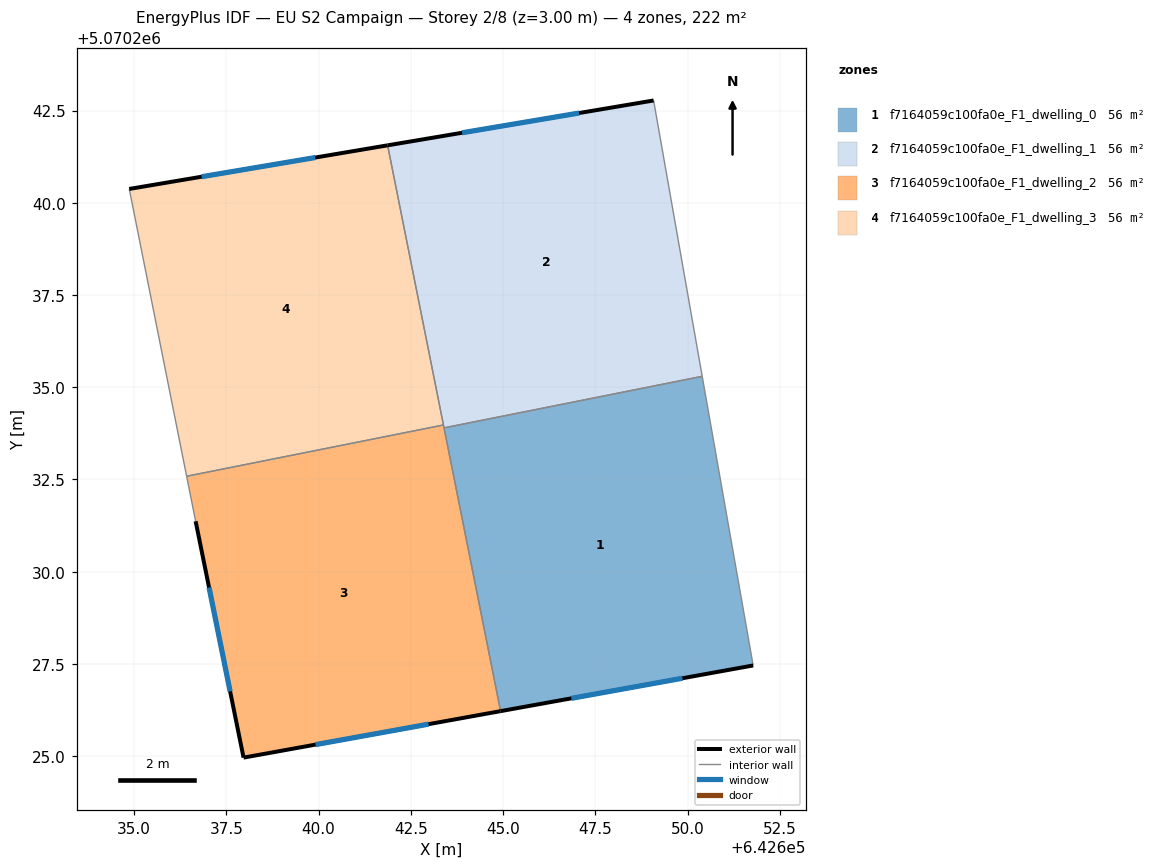
=== STOREY PLAN SPEC (per zone: floor XY polygon, exterior-wall plan segments, windows/doors) ===
zone 1: f7164059c100fa0e_F1_dwelling_0  (55.6 m²)
  floor: (642650.40, 5070235.30) (642651.78, 5070227.46) (642644.93, 5070226.22) (642643.40, 5070233.90)
  exterior wall: (642644.93, 5070226.22) – (642651.78, 5070227.46)  [7.0 m]
    window: (642646.85, 5070226.57) – (642649.86, 5070227.11)  [4.0 m²]
  interior walls: 3
zone 2: f7164059c100fa0e_F1_dwelling_1  (55.6 m²)
  floor: (642649.08, 5070242.77) (642650.40, 5070235.30) (642643.40, 5070233.90) (642641.87, 5070241.56)
  exterior wall: (642649.08, 5070242.77) – (642641.87, 5070241.56)  [7.3 m]
    window: (642647.06, 5070242.43) – (642643.89, 5070241.90)  [4.2 m²]
  interior walls: 4
zone 3: f7164059c100fa0e_F1_dwelling_2  (55.6 m²)
  floor: (642643.38, 5070233.98) (642644.93, 5070226.22) (642637.97, 5070224.96) (642636.67, 5070231.37) (642636.42, 5070232.59)
  exterior wall: (642637.97, 5070224.96) – (642644.93, 5070226.22)  [7.1 m]
    window: (642639.92, 5070225.32) – (642642.98, 5070225.87)  [4.1 m²]
  exterior wall: (642636.67, 5070231.37) – (642637.97, 5070224.96)  [6.5 m]
    window: (642637.03, 5070229.57) – (642637.60, 5070226.76)  [3.8 m²]
  interior walls: 4
zone 4: f7164059c100fa0e_F1_dwelling_3  (55.6 m²)
  floor: (642641.87, 5070241.56) (642643.38, 5070233.98) (642636.42, 5070232.59) (642634.87, 5070240.37)
  exterior wall: (642641.87, 5070241.56) – (642634.87, 5070240.37)  [7.1 m]
    window: (642639.91, 5070241.22) – (642636.83, 5070240.71)  [4.1 m²]
  interior walls: 3

=== DERIVED (storey summary) ===
Building: EU S2 Campaign
Storey: 2 of 8  (floor level z = 3.00 m)
Storey gross floor area: 222.4 m²
Zones on this storey: 4
  - f7164059c100fa0e_F1_dwelling_0: floor 55.6 m²; exterior wall 7.0 m (20.9 m²); 1 window(s) 4.0 m²; WWR 19.3%
  - f7164059c100fa0e_F1_dwelling_1: floor 55.6 m²; exterior wall 7.3 m (21.9 m²); 1 window(s) 4.2 m²; WWR 19.3%
  - f7164059c100fa0e_F1_dwelling_2: floor 55.6 m²; exterior wall 13.6 m (40.8 m²); 2 window(s) 7.9 m²; WWR 19.3%
  - f7164059c100fa0e_F1_dwelling_3: floor 55.6 m²; exterior wall 7.1 m (21.3 m²); 1 window(s) 4.1 m²; WWR 19.3%
Zone adjacency (shared interzone walls):
  - f7164059c100fa0e_F1_dwelling_0 ↔ f7164059c100fa0e_F1_dwelling_1
  - f7164059c100fa0e_F1_dwelling_0 ↔ f7164059c100fa0e_F1_dwelling_2
  - f7164059c100fa0e_F1_dwelling_1 ↔ f7164059c100fa0e_F1_dwelling_2
  - f7164059c100fa0e_F1_dwelling_1 ↔ f7164059c100fa0e_F1_dwelling_3
  - f7164059c100fa0e_F1_dwelling_2 ↔ f7164059c100fa0e_F1_dwelling_3